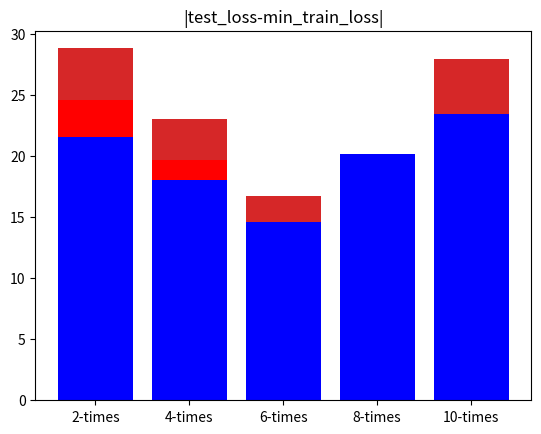

Write Python code to recreate this figure.
from matplotlib import pyplot
import numpy as np
name_list=['2-times','4-times','6-times','8-times','10-times']
RNN_loss=[0.7251885533332825,0.6658056378364563,1.113870502,1.1534407138824463,0.9984080195426941]

LSTM_loss=[0.8961564898490906,0.398283451795578,0.582557619,0.844742476940155,0.7428650259971619]

GRU_loss=[0.64846271276474,0.5013042688369751,0.782070577,0.5582277774810791,0.4813990890979767]

RNN_test=[28.838518142700195,23.0535831451416,16.735458374,17.30996322631836,27.965774536]

LSTM_test=[24.603076934814453,19.69328498840332,12.859604836,18.01136016845703,22.904857635498047]

GRU_test=[21.540735244750977,18.063831329345703,14.584783554,20.18978500366211,23.470348358154297]
#num_list3=np.absolute(np.array(num_list1)-np.array(num_list2))
#print(num_list3)

pyplot.bar(range(len(RNN_loss)),RNN_loss,fc='green',tick_label=name_list)
pyplot.title("min_train_loss")
pyplot.show()
pyplot.bar(range(len(LSTM_loss)),LSTM_loss,fc='yellow',tick_label=name_list)
pyplot.title("test_loss")
pyplot.show()
pyplot.bar(range(len(GRU_loss)),GRU_loss,fc='brown',tick_label=name_list)
pyplot.title("|test_loss-min_train_loss|")
pyplot.show()

pyplot.bar(range(len(RNN_test)),RNN_test,tick_label=name_list)
pyplot.title("min_train_loss")
pyplot.show()
pyplot.bar(range(len(LSTM_test)),LSTM_test,fc='red',tick_label=name_list)
pyplot.title("test_loss")
pyplot.show()
pyplot.bar(range(len(GRU_test)),GRU_test,fc='blue',tick_label=name_list)
pyplot.title("|test_loss-min_train_loss|")
pyplot.show()